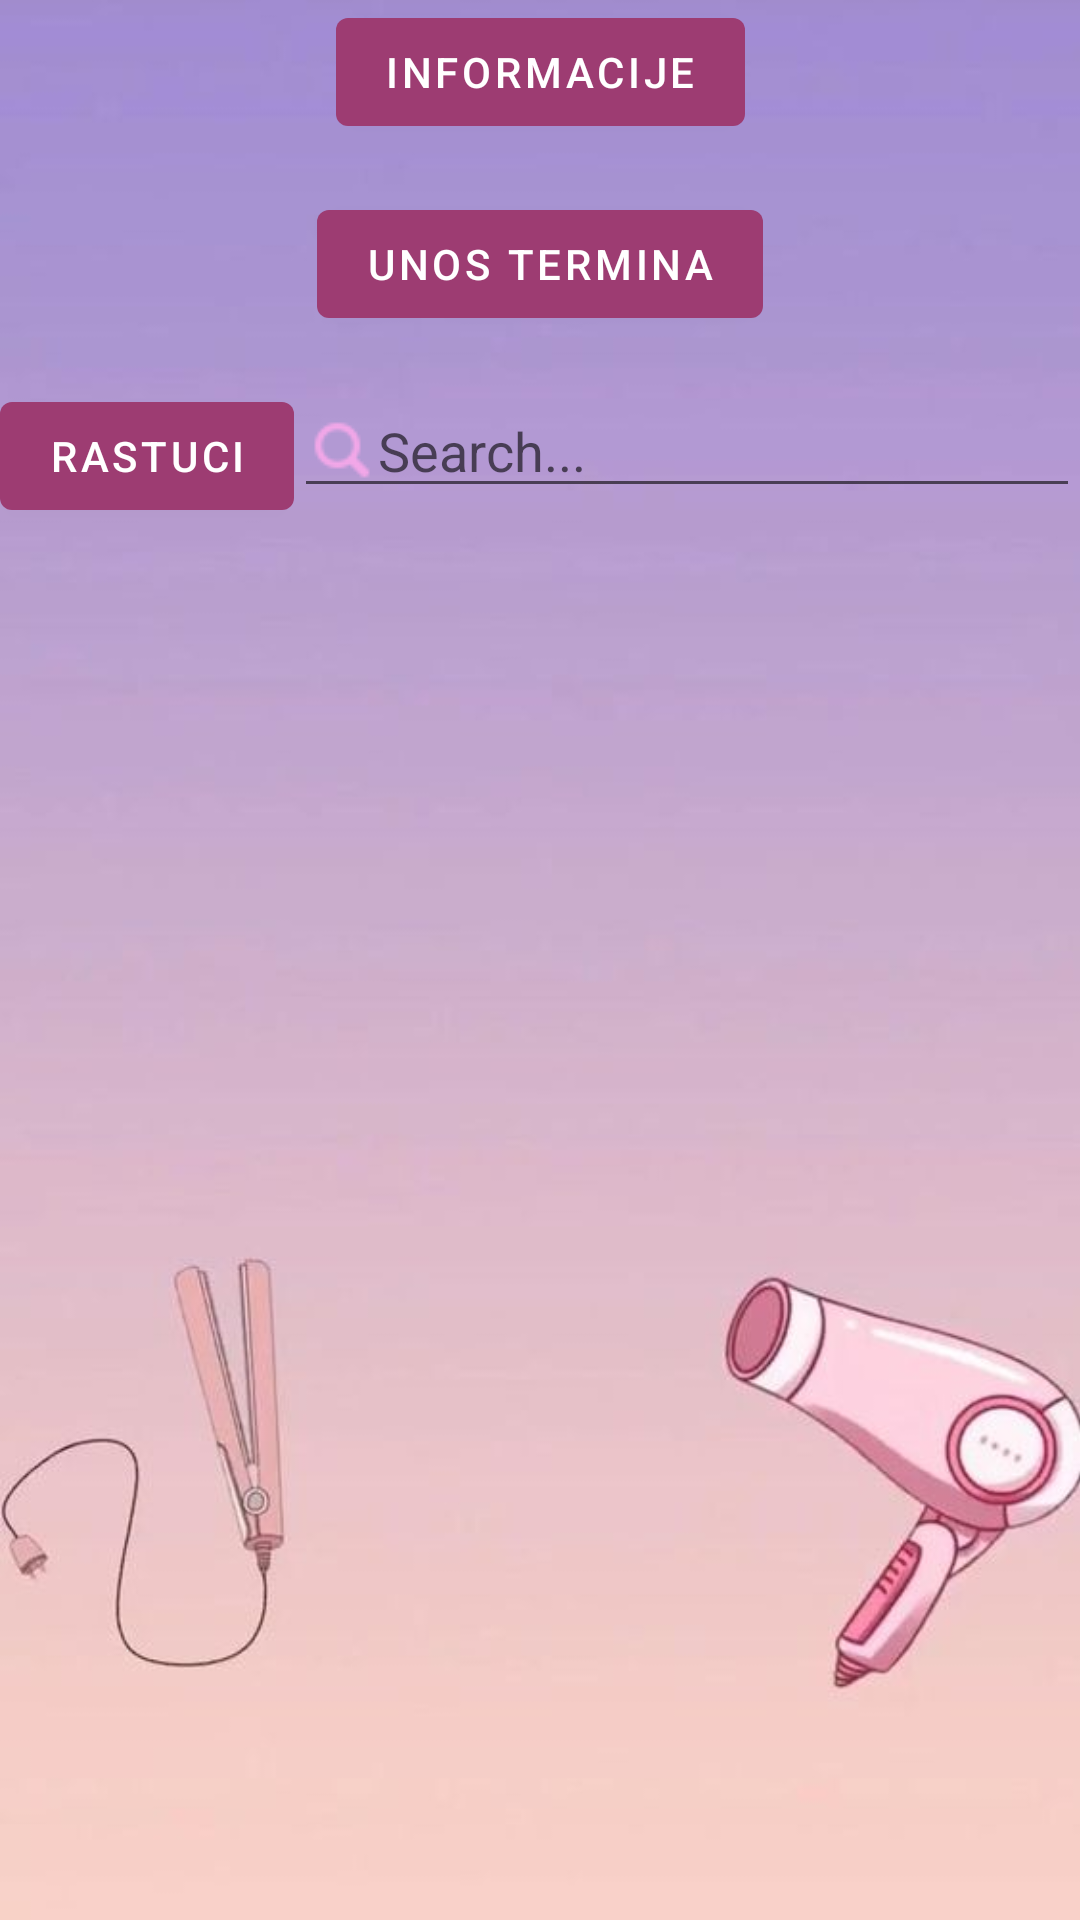

Here is an Android app screen rendered from its layout file. Give the layout XML and the strings, colors and styles it references.
<!-- AndroidManifest.xml: application theme Theme.Seminarski -->
<!-- res/layout/activity_pocetna.xml -->
<?xml version="1.0" encoding="utf-8"?>
<androidx.constraintlayout.widget.ConstraintLayout
    xmlns:android="http://schemas.android.com/apk/res/android"
    xmlns:app="http://schemas.android.com/apk/res-auto"
    xmlns:tools="http://schemas.android.com/tools"
    android:layout_width="match_parent"
    android:layout_height="match_parent"
    tools:context=".Pocetna">

    
    <ImageView
        android:id="@+id/backgroundImage"
        android:layout_width="match_parent"
        android:layout_height="match_parent"
        android:src="@drawable/pozadina"
    android:scaleType="centerCrop"
    app:layout_constraintStart_toStartOf="parent"
    app:layout_constraintEnd_toEndOf="parent"
    app:layout_constraintTop_toTopOf="parent"
    app:layout_constraintBottom_toBottomOf="parent"
    app:layout_constraintVertical_bias="0.0" />

    <Button
        android:id="@+id/button"
        android:layout_width="wrap_content"
        android:layout_height="wrap_content"
        android:onClick="info"
        android:text="Informacije"
        app:layout_constraintEnd_toEndOf="parent"
        app:layout_constraintStart_toStartOf="parent"
        app:layout_constraintTop_toTopOf="parent"
        app:layout_constraintVertical_bias="0.3" />

    <Button
        android:id="@+id/btnUnosTermina"
        android:layout_width="wrap_content"
        android:layout_height="wrap_content"
        android:layout_marginTop="16dp"
        android:onClick="TerminiUnos"
        android:text="Unos termina"
        app:layout_constraintEnd_toEndOf="parent"
        app:layout_constraintStart_toStartOf="parent"
        app:layout_constraintTop_toBottomOf="@id/button" />

    <Button
        android:id="@+id/filter"
        android:layout_width="wrap_content"
        android:layout_height="wrap_content"
        android:layout_marginTop="16dp"
        android:text="Rastuci"
        app:layout_constraintEnd_toStartOf="@id/pretraga"
        app:layout_constraintStart_toStartOf="parent"
        app:layout_constraintTop_toBottomOf="@id/btnUnosTermina"
        android:onClick="filter" />

    <EditText
        android:id="@+id/pretraga"
        android:layout_width="0dp"
        android:layout_height="wrap_content"
        android:layout_marginTop="16dp"
        android:drawableLeft="@drawable/pretraga"
        android:hint="Search..."
        android:inputType="text"
        app:layout_constraintEnd_toEndOf="parent"
        app:layout_constraintStart_toEndOf="@id/filter"
        app:layout_constraintTop_toBottomOf="@id/btnUnosTermina" />

    <LinearLayout
        android:layout_width="0dp"
        android:layout_height="0dp"
        android:orientation="vertical"
        app:layout_constraintTop_toBottomOf="@id/pretraga"
        app:layout_constraintBottom_toBottomOf="parent"
        app:layout_constraintStart_toStartOf="parent"
        app:layout_constraintEnd_toEndOf="parent">

        <androidx.recyclerview.widget.RecyclerView
            android:id="@+id/recyclerView"
            android:layout_width="match_parent"
            android:layout_height="0dp"
            android:layout_weight="1" />

    </LinearLayout>

</androidx.constraintlayout.widget.ConstraintLayout>
<!-- resources referenced by this layout -->
<resources>
  <!-- drawable pozadina: png bitmap (drawable, 105538 bytes) -->
  <!-- drawable pretraga: png bitmap (drawable, 446 bytes) -->
  <style name="Theme.Seminarski" parent="Theme.MaterialComponents.DayNight.DarkActionBar">
          
          <item name="colorPrimary">@color/purple_500</item>
          <item name="colorPrimaryVariant">@color/purple_700</item>
          <item name="colorOnPrimary">@color/white</item>
          
          <item name="colorSecondary">@color/teal_200</item>
          <item name="colorSecondaryVariant">@color/teal_700</item>
          <item name="colorOnSecondary">@color/black</item>
          
          <item name="android:statusBarColor">?attr/colorPrimaryVariant</item>
          
      </style>
  <color name="purple_500">#9D3C72</color>
  <color name="purple_700">#7B2869</color>
  <color name="white">#FFFFFFFF</color>
  <color name="teal_200">#89375F</color>
  <color name="teal_700">#662549</color>
  <color name="black">#FF000000</color>
</resources>
